7-way image classification set "dataset-image" from GitHub (littlechicken139/Three-Stage-Cervical-TCT-Smear-Detection-Framework); label vocabulary: epithelial cell, HSIL high-grade squamous intraepithelial lesion, koilocyte, lymphocyte, middle layer cell, neutrophil, tri.

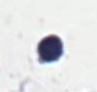
Label: lymphocyte

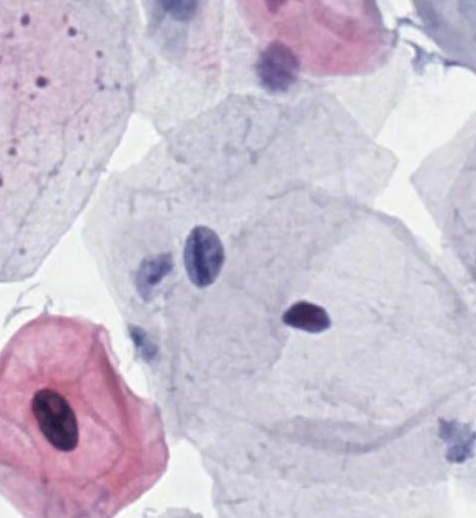
Label: middle layer cell

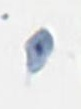
Label: tri

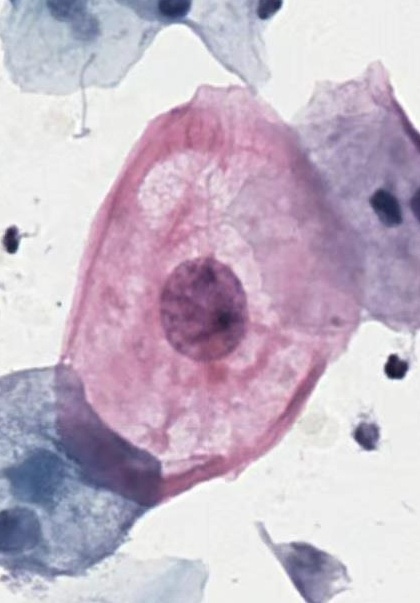
Label: koilocyte

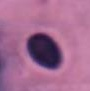
Label: epithelial cell

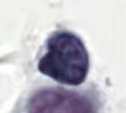
Label: HSIL high-grade squamous intraepithelial lesion
